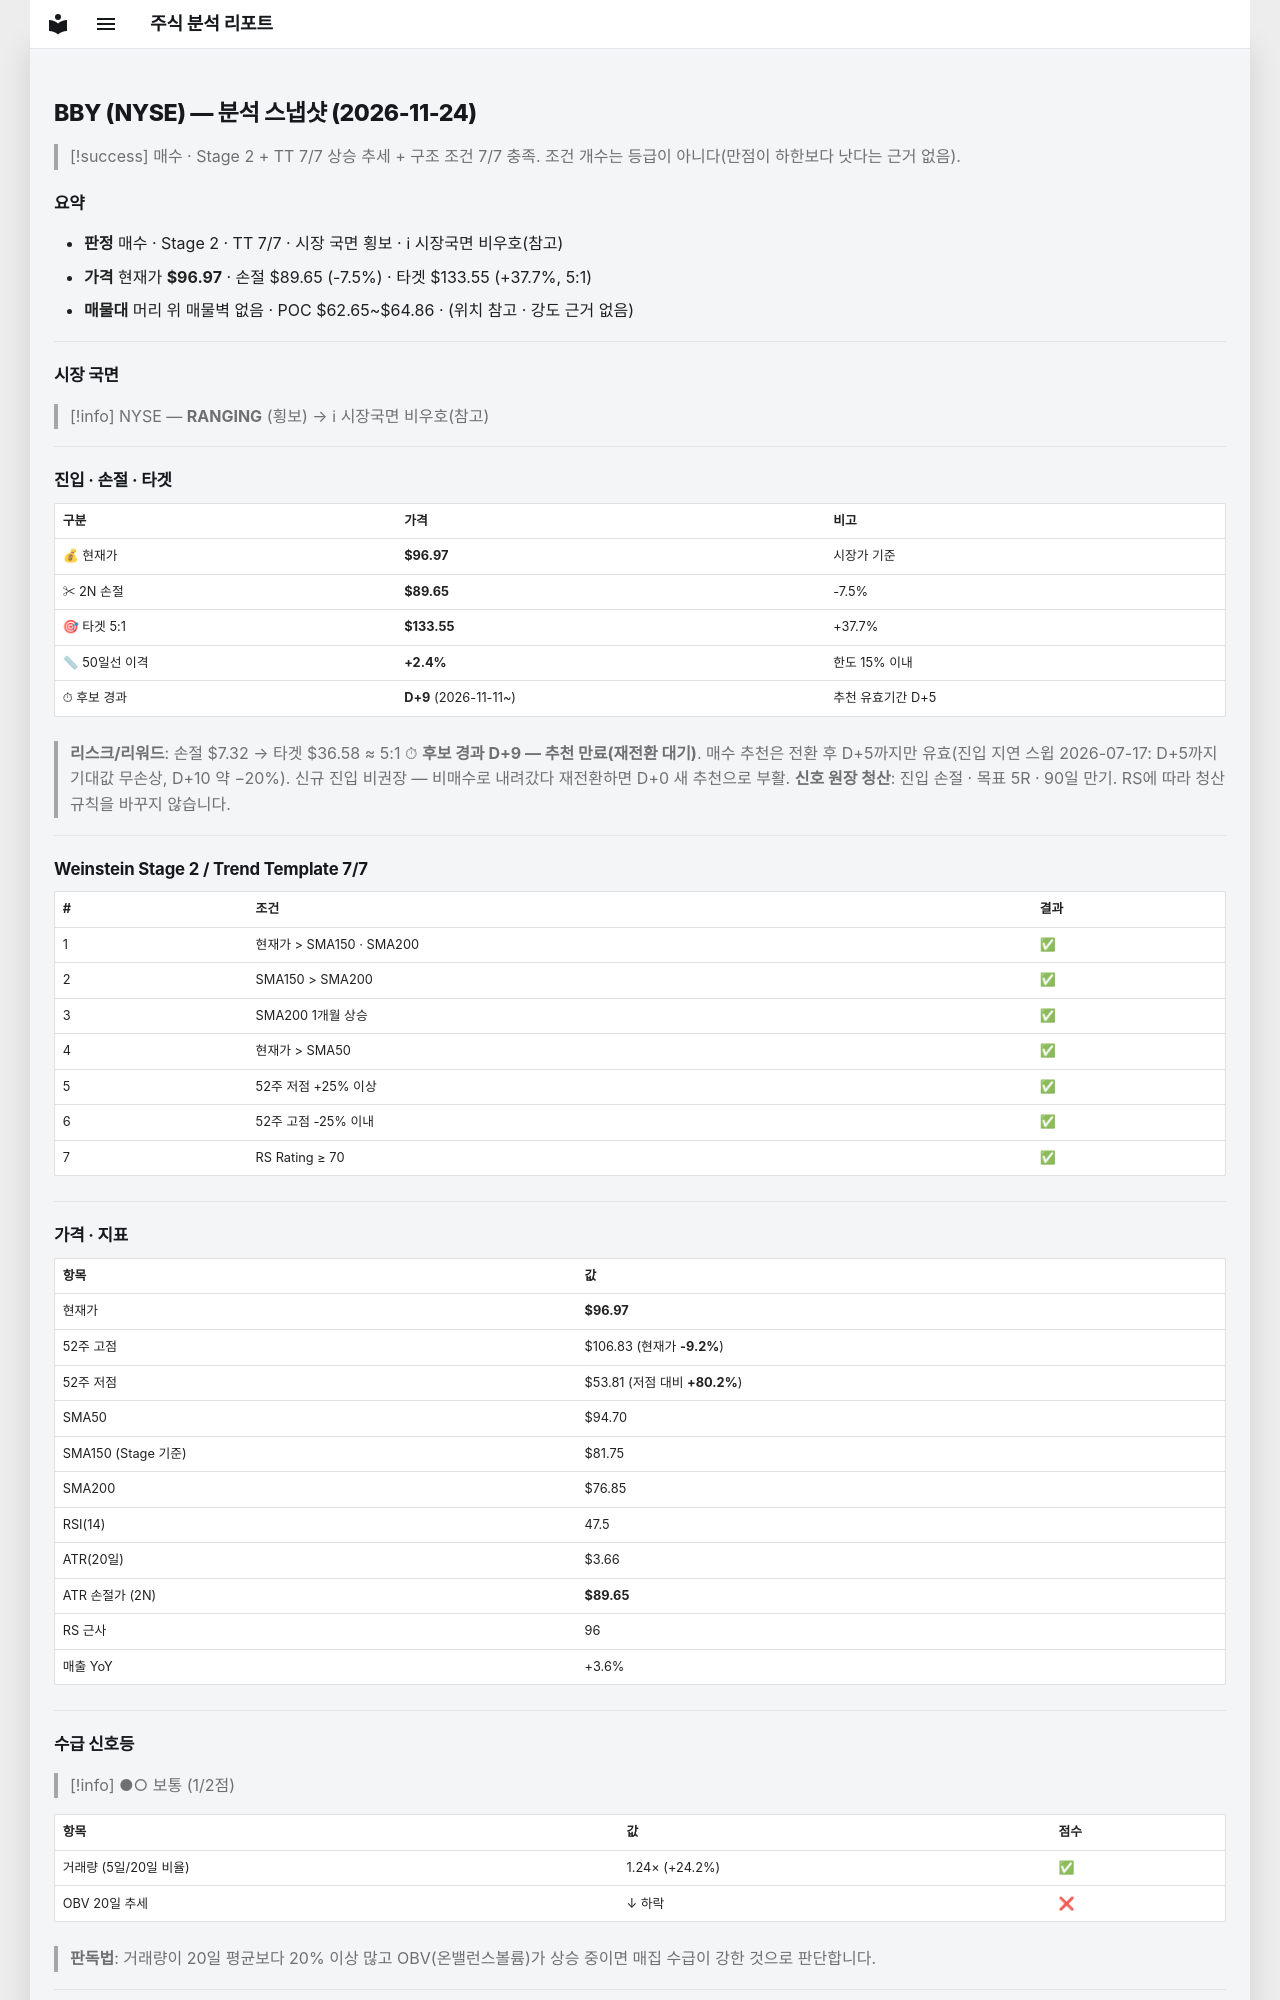

repository: soloandco/stock-reports · page: snapshots/BBY-2026-11-24/index.html · generator: mkdocs

---
type: analysis-snapshot
title: BBY 분석 스냅샷
ticker: BBY
market: NYSE
created: 2026-11-24
updated: 2026-11-24
bar-date: 2026-11-23
verdict: 매수후보
real-rr: 2.11
sma50-gap-pct: 2.4
candidate-days: 9
candidate-since: 2026-11-11
weekly-position: 저항대아래
weekly-overhead-price: 112.40
weekly-overhead-pct: 15.9
stage: 2
trend-template-score: 7
tt-max: 7
ma-set: sma-50-150-200
price: 96.97000122070312
stop-price: 89.65331500022667
market-regime: RANGING
supply-demand-score: 1/2
supply-demand-label: 보통
status: tracking
tags:
  - stock-agent
  - watchlist
  - BBY
  - analysis
related:
  - "[[analysis-template]]"
---

# BBY (NYSE) — 분석 스냅샷 (2026-11-24)

> [!success] 매수 · Stage 2 + TT 7/7
> 상승 추세 + 구조 조건 7/7 충족. 조건 개수는 등급이 아니다(만점이 하한보다 낫다는 근거 없음).

## 요약

- **판정** 매수 · Stage 2 · TT 7/7 · 시장 국면 횡보 · ℹ 시장국면 비우호(참고)
- **가격** 현재가 **$96.97** · 손절 $89.65 (-7.5%) · 타겟 $133.55 (+37.7%, 5:1)
- **매물대** 머리 위 매물벽 없음 · POC $62.65~$64.86 · (위치 참고 · 강도 근거 없음)

---

## 시장 국면

> [!info] NYSE — **RANGING** (횡보) → ℹ 시장국면 비우호(참고)

---

## 진입 · 손절 · 타겟

| 구분 | 가격 | 비고 |
|------|------|------|
| 💰 현재가 | **$96.97** | 시장가 기준 |
| ✂ 2N 손절 | **$89.65** | -7.5% |
| 🎯 타겟 5:1 | **$133.55** | +37.7% |
| 📏 50일선 이격 | **+2.4%** | 한도 15% 이내 |
| ⏱ 후보 경과 | **D+9** (2026-11-11~) | 추천 유효기간 D+5 |

> **리스크/리워드**: 손절 $7.32 → 타겟 $36.58 ≈ 5:1
> ⏱ **후보 경과 D+9 — 추천 만료(재전환 대기)**. 매수 추천은 전환 후 D+5까지만 유효(진입 지연 스윕 2026-07-17: D+5까지 기대값 무손상, D+10 약 −20%). 신규 진입 비권장 — 비매수로 내려갔다 재전환하면 D+0 새 추천으로 부활.
> **신호 원장 청산**: 진입 손절 · 목표 5R · 90일 만기. RS에 따라 청산 규칙을 바꾸지 않습니다.

---

## Weinstein Stage 2 / Trend Template 7/7

| # | 조건 | 결과 |
|---|------|------|
| 1 | 현재가 > SMA150 · SMA200 | ✅ |
| 2 | SMA150 > SMA200 | ✅ |
| 3 | SMA200 1개월 상승 | ✅ |
| 4 | 현재가 > SMA50 | ✅ |
| 5 | 52주 저점 +25% 이상 | ✅ |
| 6 | 52주 고점 -25% 이내 | ✅ |
| 7 | RS Rating ≥ 70 | ✅ |

---

## 가격 · 지표

| 항목 | 값 |
|------|---|
| 현재가 | **$96.97** |
| 52주 고점 | $106.83 (현재가 **-9.2%**) |
| 52주 저점 | $53.81 (저점 대비 **+80.2%**) |
| SMA50 | $94.70 |
| SMA150 (Stage 기준) | $81.75 |
| SMA200 | $76.85 |
| RSI(14) | 47.5 |
| ATR(20일) | $3.66 |
| ATR 손절가 (2N) | **$89.65** |
| RS 근사 | 96 |
| 매출 YoY | +3.6% |

---
## 수급 신호등

> [!info] ●○ 보통 (1/2점)

| 항목 | 값 | 점수 |
|------|------|------|
| 거래량 (5일/20일 비율) | 1.24× (+24.2%) | ✅ |
| OBV 20일 추세 | ↓ 하락 | ❌ |

> **판독법**: 거래량이 20일 평균보다 20% 이상 많고 OBV(온밸런스볼륨)가 상승 중이면 매집 수급이 강한 것으로 판단합니다.

---
